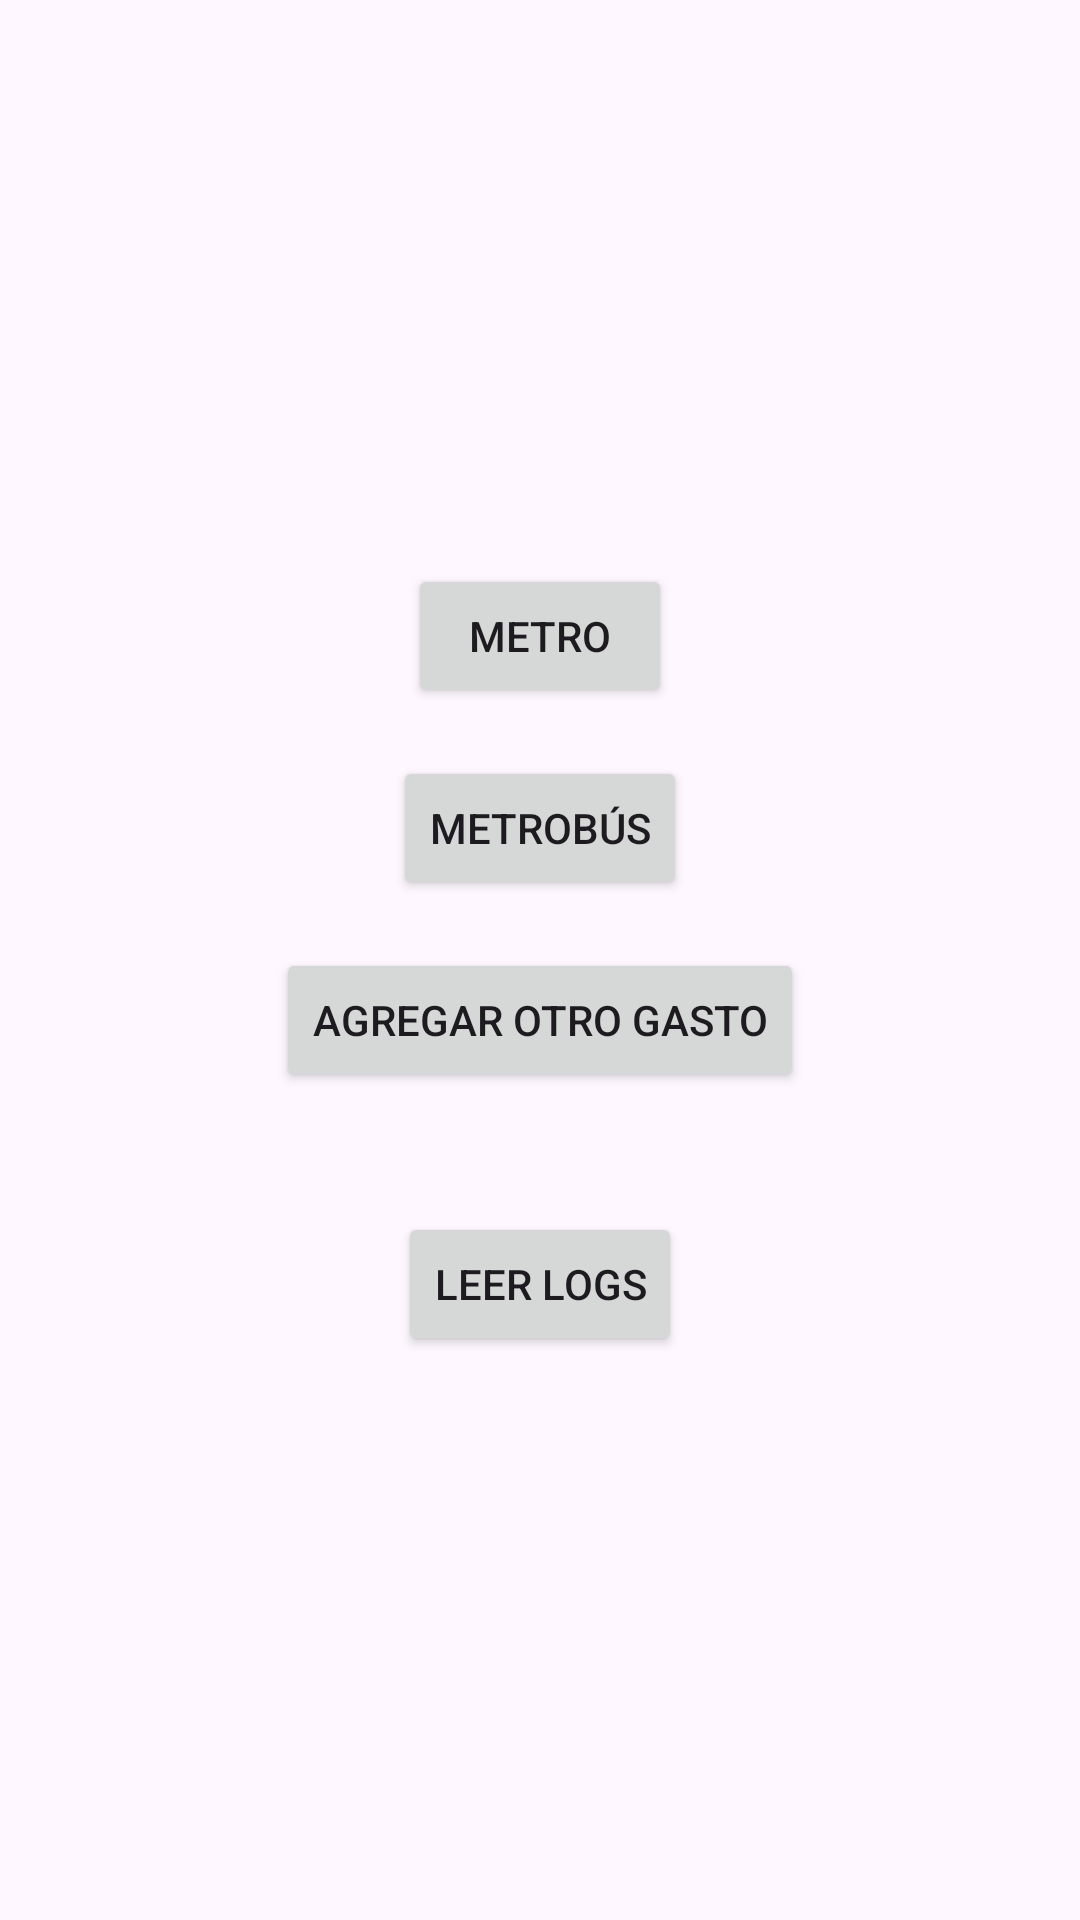

Write the Android layout XML for this screen, with the resource values it uses.
<!-- AndroidManifest.xml: application theme Theme.MicroFinTracker -->
<!-- res/layout/activity_main.xml -->
<?xml version="1.0" encoding="utf-8"?>
<LinearLayout xmlns:android="http://schemas.android.com/apk/res/android"
    xmlns:tools="http://schemas.android.com/tools"
    android:id="@+id/main"
    android:layout_width="match_parent"
    android:layout_height="match_parent"
    android:gravity="center"
    android:orientation="vertical"
    android:padding="24dp"
    tools:context=".MainActivity">

    <Button
        android:id="@+id/btnTrain"
        android:layout_width="wrap_content"
        android:layout_height="wrap_content"
        android:layout_marginBottom="16dp"
        android:text="@string/subway_btn" />

    <Button
        android:id="@+id/btnBus"
        android:layout_width="wrap_content"
        android:layout_height="wrap_content"
        android:layout_marginBottom="16dp"
        android:text="@string/bus_btn" />

    <Button
        android:id="@+id/btnOther"
        android:layout_width="wrap_content"
        android:layout_height="wrap_content"
        android:layout_marginBottom="16dp"
        android:text="@string/other_btn" />

    <Button
        android:id="@+id/btnLog"
        android:layout_width="wrap_content"
        android:layout_height="wrap_content"
        android:layout_marginTop="24dp"
        android:text="@string/read_logs_btn" />

</LinearLayout>
<!-- resources referenced by this layout -->
<resources>
  <string name="bus_btn">Metrobús</string>
  <string name="other_btn">Agregar otro gasto</string>
  <string name="read_logs_btn">Leer logs</string>
  <string name="subway_btn">Metro</string>
  <style name="Theme.MicroFinTracker" parent="Base.Theme.MicroFinTracker" />
  <style name="Base.Theme.MicroFinTracker" parent="Theme.Material3.DayNight.NoActionBar">
          
          
      </style>
</resources>
